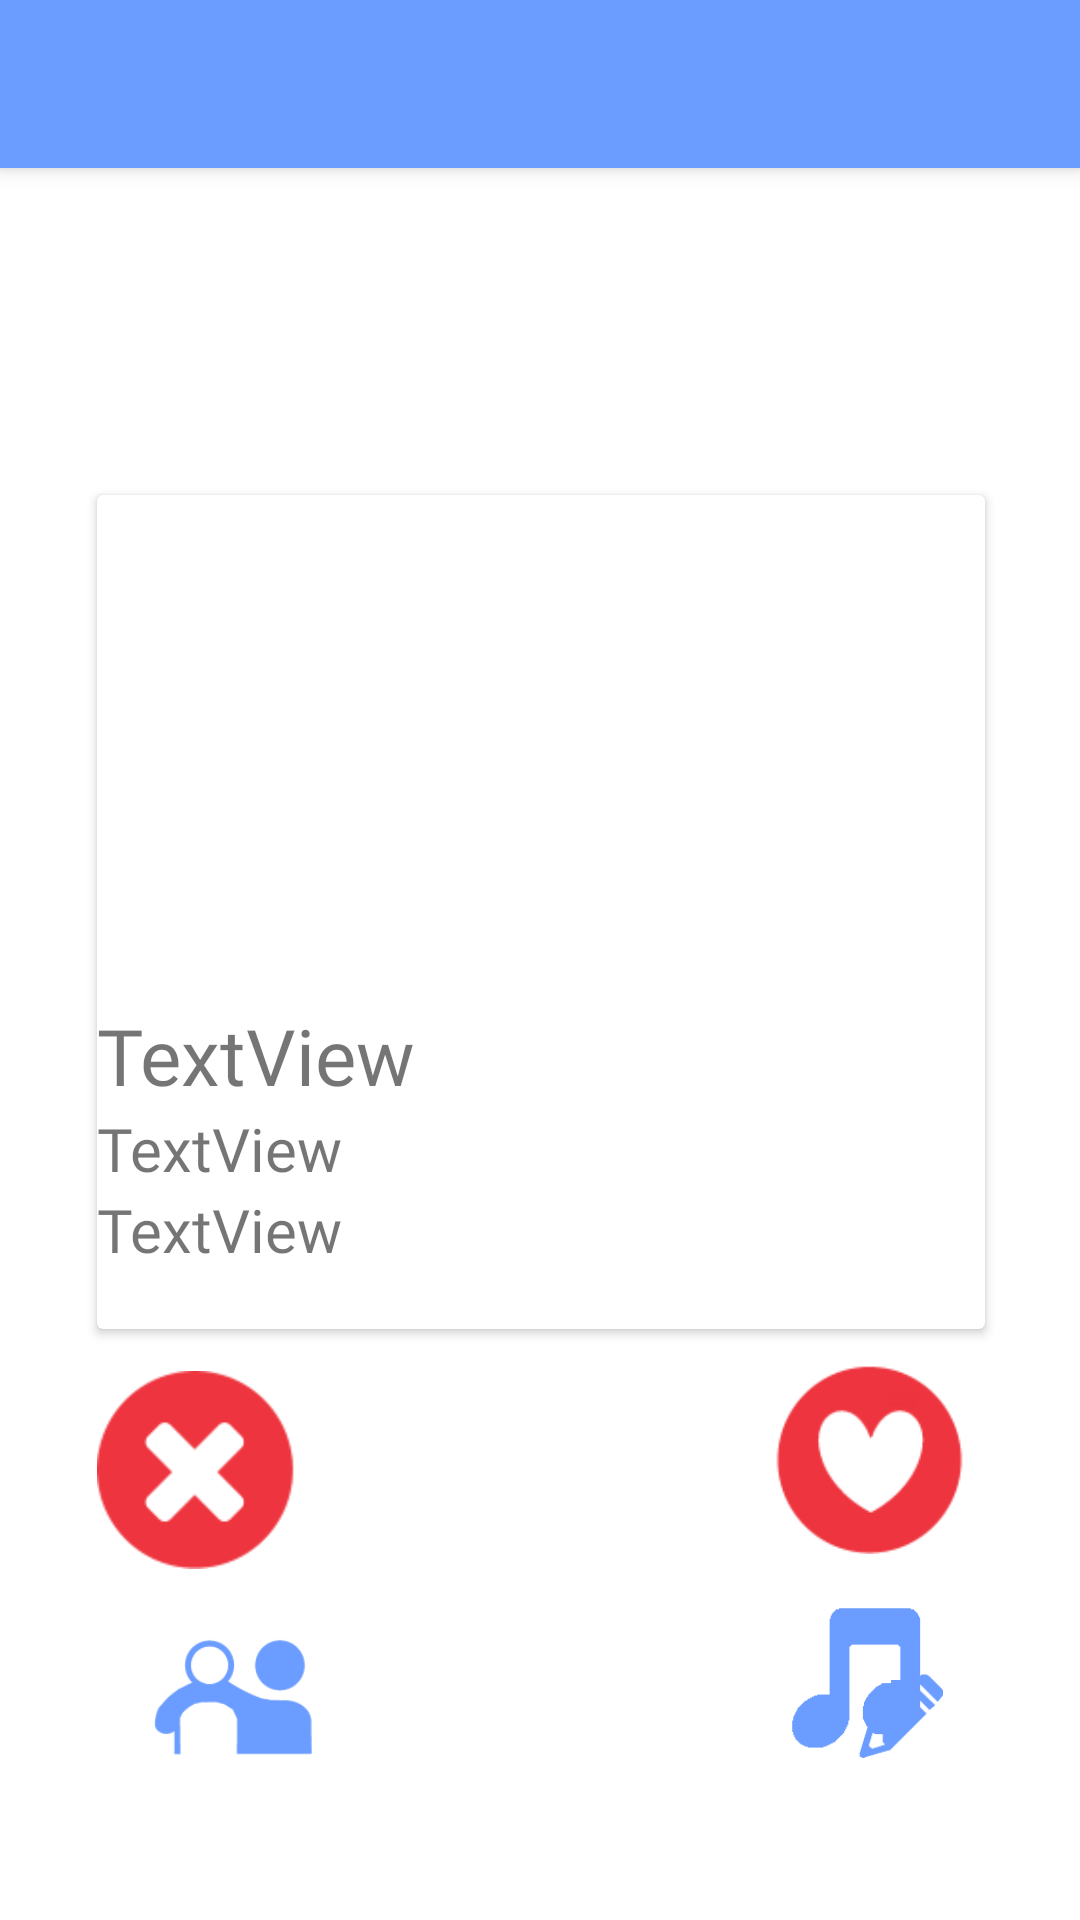

Layout XML and referenced resources for this Android screen:
<!-- AndroidManifest.xml: application theme Theme.MUFINDS -->
<!-- res/layout/activity_principal.xml -->
<?xml version="1.0" encoding="utf-8"?>
<androidx.constraintlayout.widget.ConstraintLayout xmlns:android="http://schemas.android.com/apk/res/android"
    xmlns:app="http://schemas.android.com/apk/res-auto"
    xmlns:tools="http://schemas.android.com/tools"
    android:layout_width="match_parent"
    android:layout_height="match_parent"
    tools:context=".PrincipalActivity">

    <androidx.appcompat.widget.Toolbar
        android:id="@+id/my_toolbar"
        style="@style/Widget.MaterialComponents.Toolbar.Primary"
        android:layout_width="match_parent"
        android:layout_height="?attr/actionBarSize"
        android:elevation="4dp"
        app:layout_constraintEnd_toEndOf="parent"
        app:layout_constraintStart_toStartOf="parent"
        app:layout_constraintTop_toTopOf="parent" />

    <androidx.cardview.widget.CardView
        android:id="@+id/cvPersonasPrincipal"
        android:layout_width="296dp"
        android:layout_height="278dp"
        app:layout_constraintBottom_toBottomOf="parent"
        app:layout_constraintEnd_toEndOf="parent"
        app:layout_constraintHorizontal_bias="0.504"
        app:layout_constraintStart_toStartOf="parent"
        app:layout_constraintTop_toTopOf="parent"
        app:layout_constraintVertical_bias="0.456">

        <LinearLayout
            android:layout_width="match_parent"
            android:layout_height="match_parent"
            android:gravity="center"
            android:orientation="vertical">

            <ImageView
                android:id="@+id/ivFotoPrincipal"
                android:layout_width="150sp"
                android:layout_height="150sp"
                app:srcCompat="@drawable/fotoperfil" />

            <TextView
                android:id="@+id/tvNombreTituloPrincipal"
                android:layout_width="match_parent"
                android:layout_height="wrap_content"
                android:fontFamily="@font/impact"
                android:text="TextView"
                android:textSize="26sp" />

            <TextView
                android:id="@+id/tvCancionesComunAlbumPrincipal"
                android:layout_width="match_parent"
                android:layout_height="wrap_content"
                android:fontFamily="@font/impact"
                android:text="TextView"
                android:textSize="20sp" />

            <TextView
                android:id="@+id/tvDescripcionArtistaPrincipal"
                android:layout_width="match_parent"
                android:layout_height="wrap_content"
                android:fontFamily="@font/impact"
                android:text="TextView"
                android:textSize="20sp" />
        </LinearLayout>
    </androidx.cardview.widget.CardView>


    <com.google.android.material.button.MaterialButtonToggleGroup
        android:id="@+id/tgMenuSuperiorPrincipal"
        android:layout_width="222dp"
        android:layout_height="62dp"
        android:layout_marginBottom="12dp"
        android:layout_weight="1"
        app:layout_constraintBottom_toTopOf="@+id/cvPersonasPrincipal"
        app:layout_constraintEnd_toEndOf="parent"
        app:layout_constraintHorizontal_bias="0.497"
        app:layout_constraintStart_toStartOf="parent"
        app:singleSelection="true">

        <Button
            android:id="@+id/btMusicaPrincipal"
            android:layout_width="wrap_content"
            android:layout_height="wrap_content"
            android:layout_weight="1"
            android:onClick="onClickMusica"
            android:text="Música" />

        <Button
            android:id="@+id/btPersonasPrincipal"
            android:layout_width="wrap_content"
            android:layout_height="wrap_content"
            android:layout_weight="1"
            android:onClick="onClickPersonas"
            android:text="Personas" />

    </com.google.android.material.button.MaterialButtonToggleGroup>

    <ImageView
        android:id="@+id/ivDislike"
        android:layout_width="66dp"
        android:layout_height="70dp"
        android:layout_marginTop="12dp"
        android:clickable="true"
        android:onClick="onClickDislike"
        app:layout_constraintEnd_toStartOf="@+id/ivLike"
        app:layout_constraintHorizontal_bias="0.0"
        app:layout_constraintStart_toStartOf="@+id/cvPersonasPrincipal"
        app:layout_constraintTop_toBottomOf="@+id/cvPersonasPrincipal"
        app:layout_constraintVertical_bias="0.0"
        app:srcCompat="@drawable/fotodislikeredimension" />

    <ImageView
        android:id="@+id/ivLike"
        android:layout_width="69dp"
        android:layout_height="63dp"
        android:layout_marginTop="12dp"
        android:layout_marginEnd="4dp"
        android:clickable="true"
        android:onClick="onClickLike"
        app:layout_constraintEnd_toEndOf="@+id/cvPersonasPrincipal"
        app:layout_constraintTop_toBottomOf="@+id/cvPersonasPrincipal"
        app:layout_constraintVertical_bias="0.0"
        app:srcCompat="@drawable/like" />

    <ImageView
        android:id="@+id/ivAmigos"
        android:layout_width="92dp"
        android:layout_height="58dp"
        android:layout_marginStart="32dp"
        android:layout_marginTop="12dp"
        android:onClick="onClickAmistades"
        app:layout_constraintStart_toStartOf="parent"
        app:layout_constraintTop_toBottomOf="@+id/ivDislike"
        app:srcCompat="@drawable/amigosredimension" />

    <ImageView
        android:id="@+id/btEditarPerfil"
        android:layout_width="72dp"
        android:layout_height="52dp"
        android:layout_marginTop="16dp"
        android:onClick="onClickEditarPerfil"
        app:layout_constraintEnd_toEndOf="@+id/ivLike"
        app:layout_constraintTop_toBottomOf="@+id/ivLike"
        app:srcCompat="@drawable/logogestionarmusica" />
</androidx.constraintlayout.widget.ConstraintLayout>
<!-- resources referenced by this layout -->
<resources>
  <!-- drawable amigosredimension: png bitmap (drawable, 5734 bytes) -->
  <!-- drawable fotodislikeredimension: png bitmap (drawable, 4828 bytes) -->
  <!-- drawable like: png bitmap (drawable, 4417 bytes) -->
  <!-- drawable logogestionarmusica: png bitmap (drawable, 6500 bytes) -->
  <style name="Theme.MUFINDS" parent="Theme.MaterialComponents.DayNight.NoActionBar">
          
          <item name="colorPrimary">@color/color_principal</item>
          <item name="colorPrimaryVariant">@color/blue_700</item>
          <item name="colorOnPrimary">@color/white</item>
          
          <item name="colorSecondary">@color/teal_200</item>
          <item name="colorSecondaryVariant">@color/teal_700</item>
          <item name="colorOnSecondary">@color/black</item>
          
          <item name="android:statusBarColor" tools:targetApi="l">?attr/colorPrimaryVariant</item>
          
      </style>
  <color name="color_principal">#6b9cff</color>
  <color name="blue_700">#3d6ccc</color>
  <color name="white">#FFFFFFFF</color>
  <color name="teal_200">#FF03DAC5</color>
  <color name="teal_700">#FF018786</color>
  <color name="black">#FF000000</color>
</resources>
